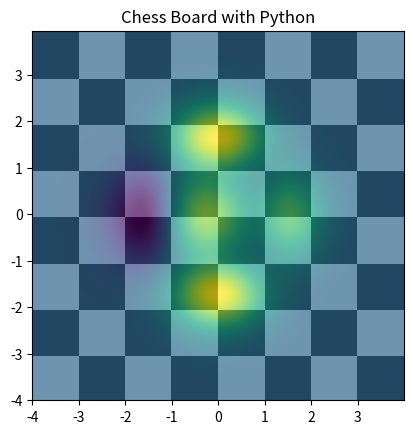

Here is the Python script that generated this plot:
import matplotlib.pyplot as plt
import numpy as np

dx, dy = 0.015, 0.05
x = np.arange(-4.0, 4.0, dx)
y = np.arange(-4.0, 4.0, dy)
X, Y = np.meshgrid(x, y)
extent = np.min(x), np.max(x), np.min(y), np.max(y)
z1 = (np.floor(X) + np.floor(Y)) % 2
plt.imshow(z1, cmap="binary_r", interpolation="nearest", extent=extent, alpha=1)

def chess(x, y):
    return (1 - x / 2 + x ** 5 + y ** 6) * np.exp(-(x ** 2 + y ** 2))

z2 = chess(X, Y)
plt.imshow(z2, alpha=0.7, interpolation="bilinear", extent=extent, cmap="viridis")

plt.title("Chess Board with Python")
plt.show()
